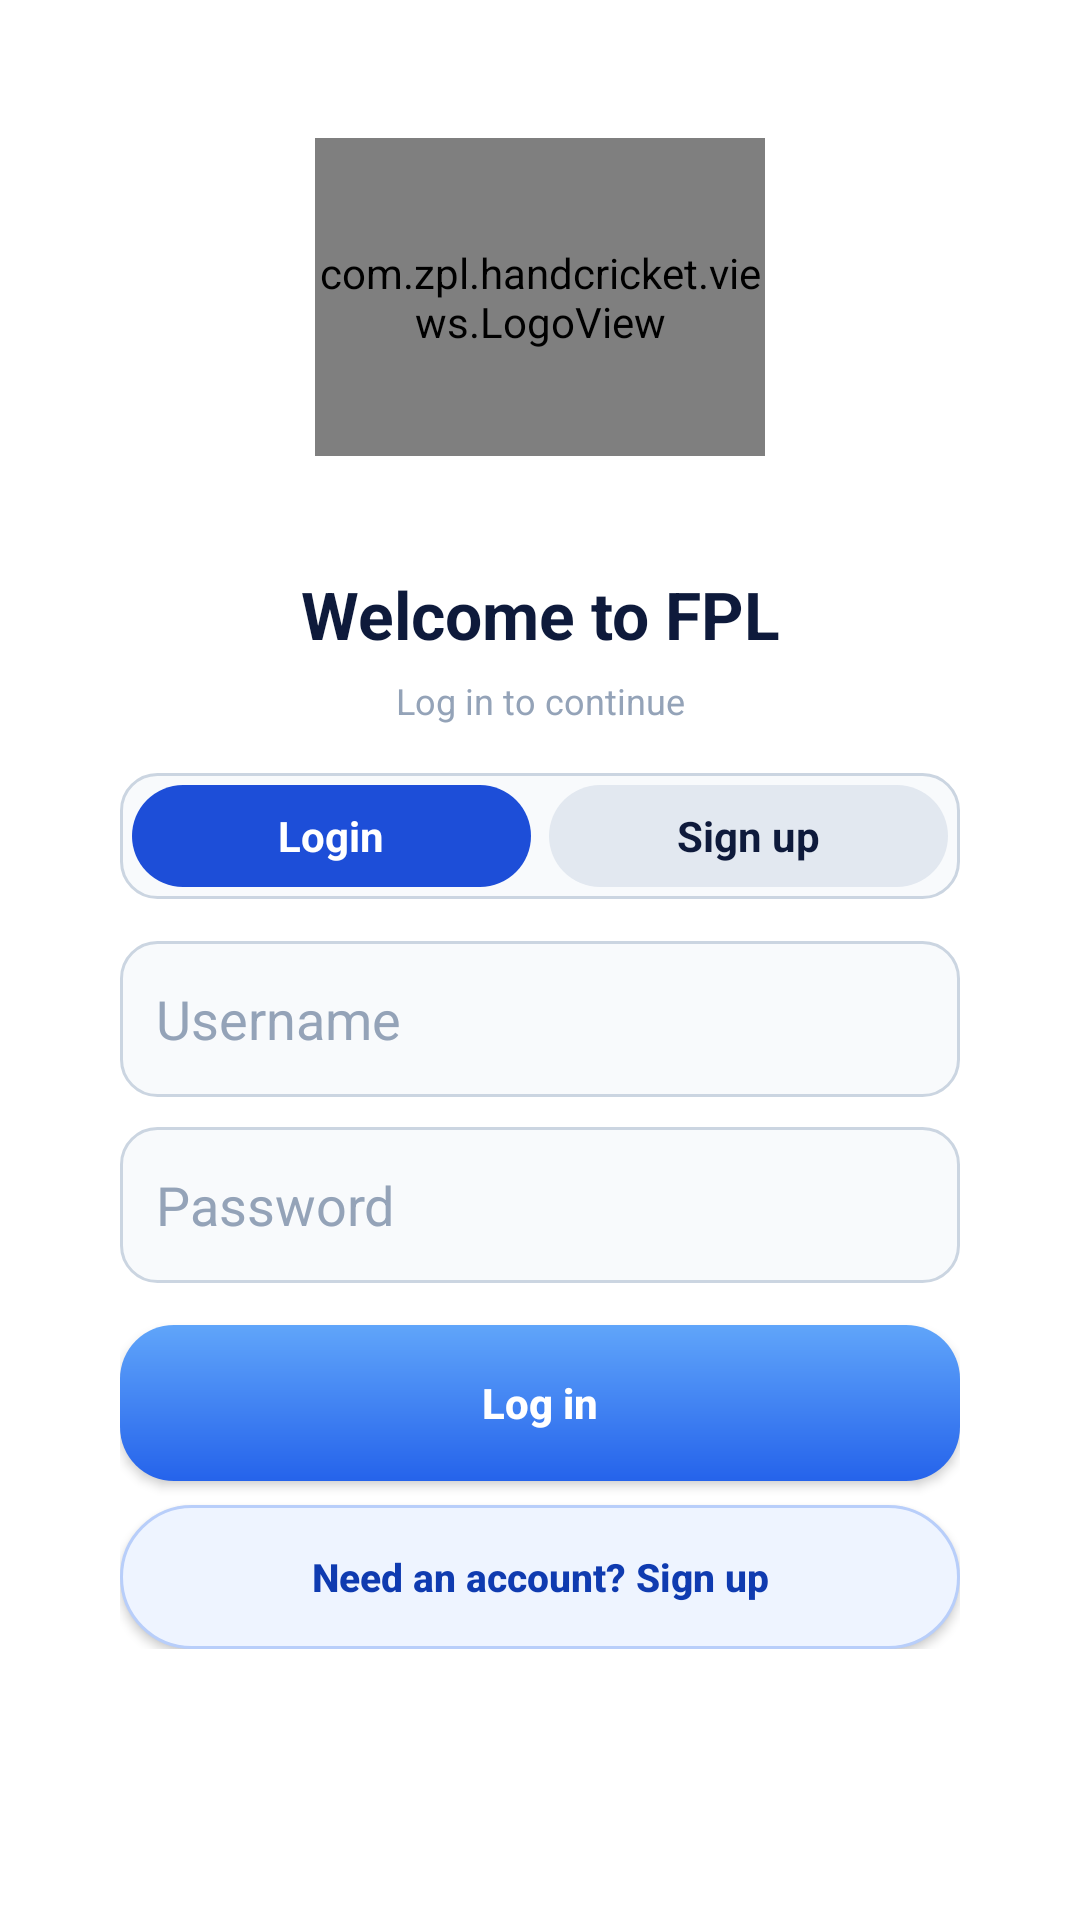

Android layout source for this screen:
<!-- AndroidManifest.xml: activity theme Theme.ZplHandCricket.NoActionBar -->
<!-- res/layout/activity_login.xml -->
<?xml version="1.0" encoding="utf-8"?>
<FrameLayout xmlns:android="http://schemas.android.com/apk/res/android"
    android:layout_width="match_parent"
    android:layout_height="match_parent"
    android:background="@drawable/bg_stadium_gradient">

    <ScrollView
        android:layout_width="match_parent"
        android:layout_height="match_parent"
        android:fillViewport="true"
        android:scrollbars="none">

        <LinearLayout
            android:layout_width="match_parent"
            android:layout_height="wrap_content"
            android:gravity="center_horizontal"
            android:orientation="vertical"
            android:paddingHorizontal="22dp"
            android:paddingTop="46dp"
            android:paddingBottom="28dp">

            <com.zpl.handcricket.views.LogoView
                android:layout_width="150dp"
                android:layout_height="106dp"
                android:layout_marginBottom="20dp"/>

            <LinearLayout
                android:layout_width="match_parent"
                android:layout_height="wrap_content"
                android:background="@drawable/bg_card_white"
                android:orientation="vertical"
                android:padding="18dp">

                <TextView
                    android:layout_width="match_parent"
                    android:layout_height="wrap_content"
                    android:gravity="center"
                    android:text="Welcome to FPL"
                    android:textColor="@color/ink"
                    android:textSize="22sp"
                    android:textStyle="bold"/>

                <TextView
                    android:id="@+id/txtModeHint"
                    android:layout_width="match_parent"
                    android:layout_height="wrap_content"
                    android:layout_marginTop="6dp"
                    android:gravity="center"
                    android:text="Log in to continue"
                    android:textColor="@color/muted"
                    android:textSize="12sp"/>

                <LinearLayout
                    android:layout_width="match_parent"
                    android:layout_height="wrap_content"
                    android:layout_marginTop="16dp"
                    android:background="@drawable/bg_auth_input"
                    android:orientation="horizontal"
                    android:padding="4dp">

                    <TextView
                        android:id="@+id/tabLogin"
                        android:layout_width="0dp"
                        android:layout_height="34dp"
                        android:layout_weight="1"
                        android:background="@drawable/bg_auth_tab_active"
                        android:gravity="center"
                        android:text="Login"
                        android:textColor="#FFFFFF"
                        android:textStyle="bold"/>

                    <TextView
                        android:id="@+id/tabSignup"
                        android:layout_width="0dp"
                        android:layout_height="34dp"
                        android:layout_weight="1"
                        android:layout_marginStart="6dp"
                        android:background="@drawable/bg_auth_tab_inactive"
                        android:gravity="center"
                        android:text="Sign up"
                        android:textColor="@color/ink"
                        android:textStyle="bold"/>
                </LinearLayout>

                <EditText
                    android:id="@+id/etUsername"
                    android:layout_width="match_parent"
                    android:layout_height="52dp"
                    android:layout_marginTop="14dp"
                    android:autofillHints="username"
                    android:background="@drawable/bg_auth_input"
                    android:gravity="center_vertical"
                    android:hint="Username"
                    android:inputType="text"
                    android:maxLines="1"
                    android:paddingHorizontal="12dp"
                    android:textColor="@color/ink"
                    android:textColorHint="@color/muted"/>

                <EditText
                    android:id="@+id/etPassword"
                    android:layout_width="match_parent"
                    android:layout_height="52dp"
                    android:layout_marginTop="10dp"
                    android:autofillHints="password"
                    android:background="@drawable/bg_auth_input"
                    android:gravity="center_vertical"
                    android:hint="Password"
                    android:inputType="textPassword"
                    android:maxLines="1"
                    android:paddingHorizontal="12dp"
                    android:textColor="@color/ink"
                    android:textColorHint="@color/muted"/>

                <LinearLayout
                    android:id="@+id/signupFields"
                    android:layout_width="match_parent"
                    android:layout_height="wrap_content"
                    android:layout_marginTop="8dp"
                    android:orientation="vertical"
                    android:visibility="gone">

                    <EditText
                        android:id="@+id/etFullName"
                        android:layout_width="match_parent"
                        android:layout_height="52dp"
                        android:layout_marginTop="2dp"
                        android:background="@drawable/bg_auth_input"
                        android:gravity="center_vertical"
                        android:hint="Full name"
                        android:inputType="textPersonName"
                        android:maxLines="1"
                        android:paddingHorizontal="12dp"
                        android:textColor="@color/ink"
                        android:textColorHint="@color/muted"/>

                    <EditText
                        android:id="@+id/etEmail"
                        android:layout_width="match_parent"
                        android:layout_height="52dp"
                        android:layout_marginTop="10dp"
                        android:autofillHints="emailAddress"
                        android:background="@drawable/bg_auth_input"
                        android:gravity="center_vertical"
                        android:hint="Email"
                        android:inputType="textEmailAddress"
                        android:maxLines="1"
                        android:paddingHorizontal="12dp"
                        android:textColor="@color/ink"
                        android:textColorHint="@color/muted"/>

                    <EditText
                        android:id="@+id/etCity"
                        android:layout_width="match_parent"
                        android:layout_height="52dp"
                        android:layout_marginTop="10dp"
                        android:background="@drawable/bg_auth_input"
                        android:gravity="center_vertical"
                        android:hint="City"
                        android:inputType="text"
                        android:maxLines="1"
                        android:paddingHorizontal="12dp"
                        android:textColor="@color/ink"
                        android:textColorHint="@color/muted"/>

                    <EditText
                        android:id="@+id/etFavoritePlayer"
                        android:layout_width="match_parent"
                        android:layout_height="52dp"
                        android:layout_marginTop="10dp"
                        android:background="@drawable/bg_auth_input"
                        android:gravity="center_vertical"
                        android:hint="Favorite player (optional)"
                        android:inputType="text"
                        android:maxLines="1"
                        android:paddingHorizontal="12dp"
                        android:textColor="@color/ink"
                        android:textColorHint="@color/muted"/>
                </LinearLayout>

                <Button
                    android:id="@+id/btnLogin"
                    android:layout_width="match_parent"
                    android:layout_height="52dp"
                    android:layout_marginTop="14dp"
                    android:background="@drawable/bg_continue_btn"
                    android:text="Log in"
                    android:textAllCaps="false"
                    android:textColor="@color/white"
                    android:textStyle="bold"/>

                <Button
                    android:id="@+id/btnSignup"
                    android:layout_width="match_parent"
                    android:layout_height="48dp"
                    android:layout_marginTop="8dp"
                    android:background="@drawable/bg_auth_secondary_action"
                    android:text="Need an account? Sign up"
                    android:textAllCaps="false"
                    android:textColor="@color/zpl_blue_dark"
                    android:textSize="13sp"
                    android:textStyle="bold"/>
            </LinearLayout>
        </LinearLayout>
    </ScrollView>
</FrameLayout>
<!-- resources referenced by this layout -->
<resources>
  <color name="ink">#0E1A3B</color>
  <color name="muted">#94A3B8</color>
  <color name="white">#FFFFFF</color>
  <color name="zpl_blue_dark">#0F3BB0</color>
  <!-- drawable bg_auth_input (drawable) -->
  <?xml version="1.0" encoding="utf-8"?>
  <shape xmlns:android="http://schemas.android.com/apk/res/android">
      <solid android:color="#F8FAFC"/>
      <corners android:radius="12dp"/>
      <stroke android:width="1dp" android:color="#CBD5E1"/>
  </shape>
  <!-- drawable bg_auth_secondary_action (drawable) -->
  <?xml version="1.0" encoding="utf-8"?>
  <shape xmlns:android="http://schemas.android.com/apk/res/android"
      android:shape="rectangle">
      <solid android:color="#EEF4FF" />
      <stroke
          android:width="1dp"
          android:color="#B8CEFA" />
      <corners android:radius="24dp" />
  </shape>
  <!-- drawable bg_auth_tab_active (drawable) -->
  <?xml version="1.0" encoding="utf-8"?>
  <shape xmlns:android="http://schemas.android.com/apk/res/android">
      <solid android:color="#1D4ED8"/>
      <corners android:radius="18dp"/>
  </shape>
  <!-- drawable bg_auth_tab_inactive (drawable) -->
  <?xml version="1.0" encoding="utf-8"?>
  <shape xmlns:android="http://schemas.android.com/apk/res/android">
      <solid android:color="#E2E8F0"/>
      <corners android:radius="18dp"/>
  </shape>
  <!-- drawable bg_continue_btn (drawable) -->
  <?xml version="1.0" encoding="utf-8"?>
  <shape xmlns:android="http://schemas.android.com/apk/res/android"
      android:shape="rectangle">
      <gradient
          android:angle="270"
          android:startColor="#60A5FA"
          android:endColor="#2563EB"/>
      <corners android:radius="18dp"/>
  </shape>
  <style name="Theme.ZplHandCricket.NoActionBar" parent="Theme.ZplHandCricket">
          <item name="windowActionBar">false</item>
          <item name="windowNoTitle">true</item>
      </style>
  <style name="Theme.ZplHandCricket" parent="Theme.MaterialComponents.Light.NoActionBar">
          <item name="colorPrimary">@color/zpl_blue</item>
          <item name="colorPrimaryDark">@color/zpl_blue_dark</item>
          <item name="colorAccent">@color/zpl_red</item>
          <item name="android:statusBarColor">@color/zpl_blue_dark</item>
          <item name="android:windowLightStatusBar">false</item>
      </style>
  <color name="zpl_blue">#1D4ED8</color>
  <color name="zpl_red">#E63946</color>
</resources>
